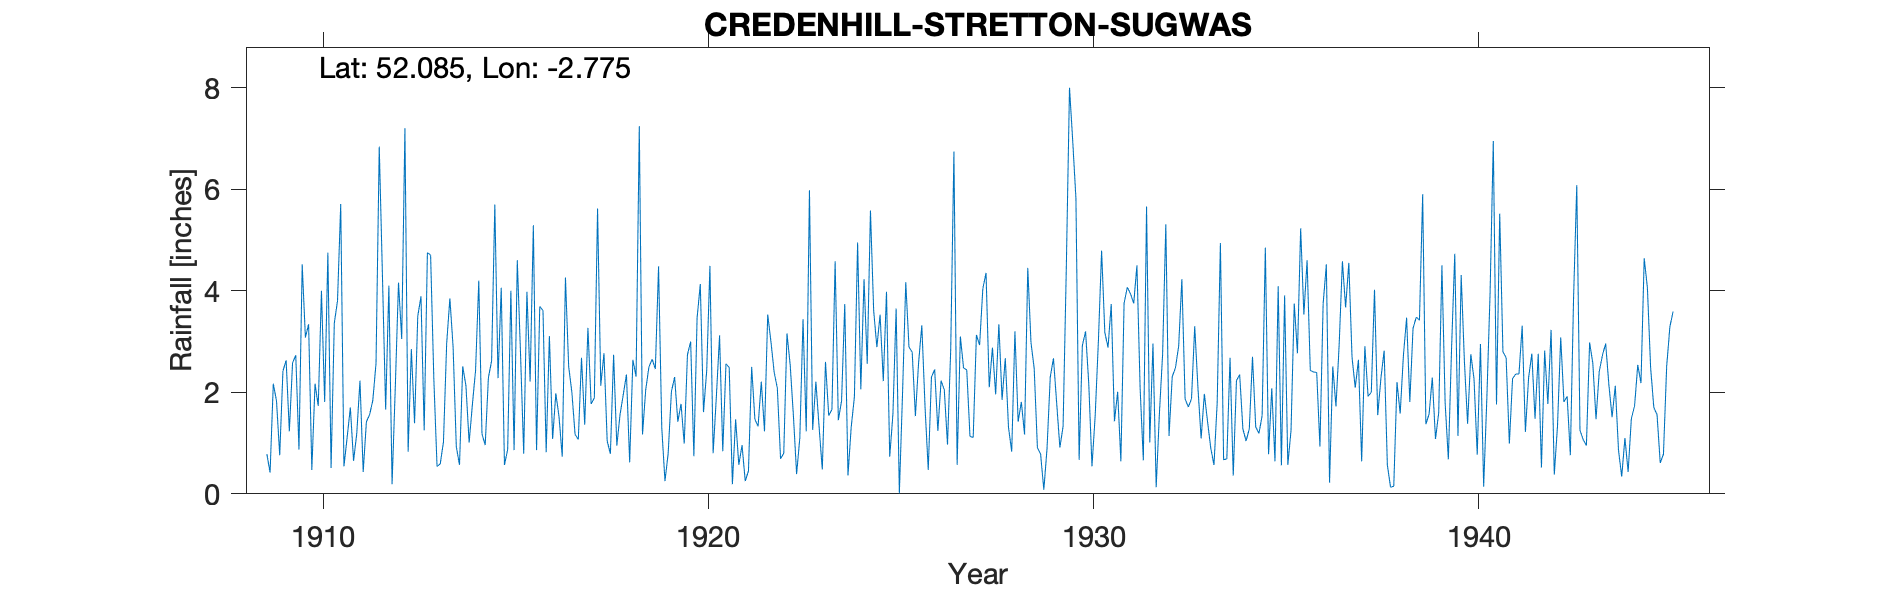

Source data for this figure (header and first rows):
CREDENHILL STRETTON SUGWAS, , , , , , , , , , , , , , , , , , , , , , , 
Grid ref, SO470432, Long, -2.775, Lat, 52.08, Elevation, 226, ft, , , , , , , , , , , , , , , 
Station no, , , , , , , , , , , , , , , , , , , , , , , 
, 1900, 1901, 1902, 1903, 1904, 1905, 1906, 1907, 1908, 1909, 1910, 1911, 1912, 1913, 1914, 1915, 1916, 1917, 1918, 1919, 1920, 1921, 1922
January, , , , , , , , , , 0.78, 3.08, 0.54, 4.29, 3.89, 0.57, 2.28, 0.86, 1.17, 2.74, 2.65, 3, 2.49, 3.53
February, , , , , , , , , , 0.42, 3.34, 1.11, 1.66, 1.25, 2.51, 4.06, 3.69, 1.07, 0.95, 2.46, 0.74, 0.19, 3
March, , , , , , , , , , 2.17, 0.47, 1.7, 4.1, 4.75, 2.13, 0.57, 3.61, 2.68, 1.56, 4.48, 3.46, 1.47, 2.4
April, , , , , , , , , , 1.83, 2.17, 0.65, 0.19, 4.7, 1.01, 0.87, 0.82, 1.36, 1.95, 1.3, 4.13, 0.57, 2.08
May, , , , , , , , , , 0.76, 1.73, 1.19, 2.1, 2.27, 1.75, 4, 3.11, 3.27, 2.35, 0.25, 1.61, 0.96, 0.69
June, , , , , , , , , , 2.42, 4, 2.23, 4.16, 0.54, 2.43, 0.86, 1.08, 1.77, 0.62, 0.8, 2.43, 0.25, 0.8
July, , , , , , , , , , 2.63, 1.81, 0.43, 3.05, 0.59, 4.2, 4.6, 1.98, 1.89, 2.64, 2.01, 4.49, 0.45, 3.16
August, , , , , , , , , , 1.23, 4.75, 1.42, 7.2, 1.02, 1.18, 2.77, 1.52, 5.62, 2.31, 2.3, 0.8, 2.5, 2.54
September, , , , , , , , , , 2.58, 0.51, 1.56, 0.83, 2.96, 0.96, 0.79, 0.73, 2.13, 7.24, 1.42, 1.91, 1.47, 1.54
October, , , , , , , , , , 2.73, 3.36, 1.84, 2.85, 3.85, 2.29, 3.98, 4.26, 2.77, 1.17, 1.77, 3.12, 1.33, 0.39
November, , , , , , , , , , 0.87, 3.8, 2.57, 1.39, 2.9, 2.62, 2.21, 2.51, 1.04, 2.05, 0.99, 0.84, 2.21, 1.1
December, , , , , , , , , , 4.52, 5.71, 6.84, 3.5, 0.93, 5.7, 5.29, 2, 0.79, 2.5, 2.74, 2.56, 1.23, 3.44
Total, , , , , , , , , , 22.94, 34.73, 22.08, 35.32, 29.65, 27.35, 32.28, 26.17, 25.56, 28.08, 23.17, 29.09, 15.12, 24.67
